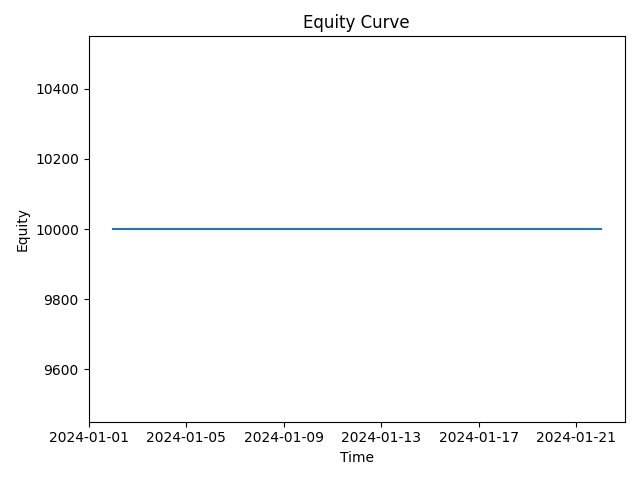

The file beside this chart, header and first rows:
timestamp, cash, positions_value, equity
2024-01-02T00:00:00, 10000, 0, 10000
2024-01-03T00:00:00, 10000, 0, 10000
2024-01-04T00:00:00, 10000, 0, 10000
2024-01-05T00:00:00, 10000, 0, 10000
2024-01-08T00:00:00, 10000, 0, 10000
2024-01-09T00:00:00, 10000, 0, 10000
2024-01-10T00:00:00, 10000, 0, 10000
2024-01-11T00:00:00, 10000, 0, 10000
2024-01-12T00:00:00, 10000, 0, 10000
2024-01-15T00:00:00, 10000, 0, 10000
2024-01-16T00:00:00, 10000, 0, 10000
2024-01-17T00:00:00, 10000, 0, 10000
2024-01-18T00:00:00, 10000, 0, 10000
2024-01-19T00:00:00, 10000, 0, 10000
2024-01-22T00:00:00, 10000, 0, 10000
